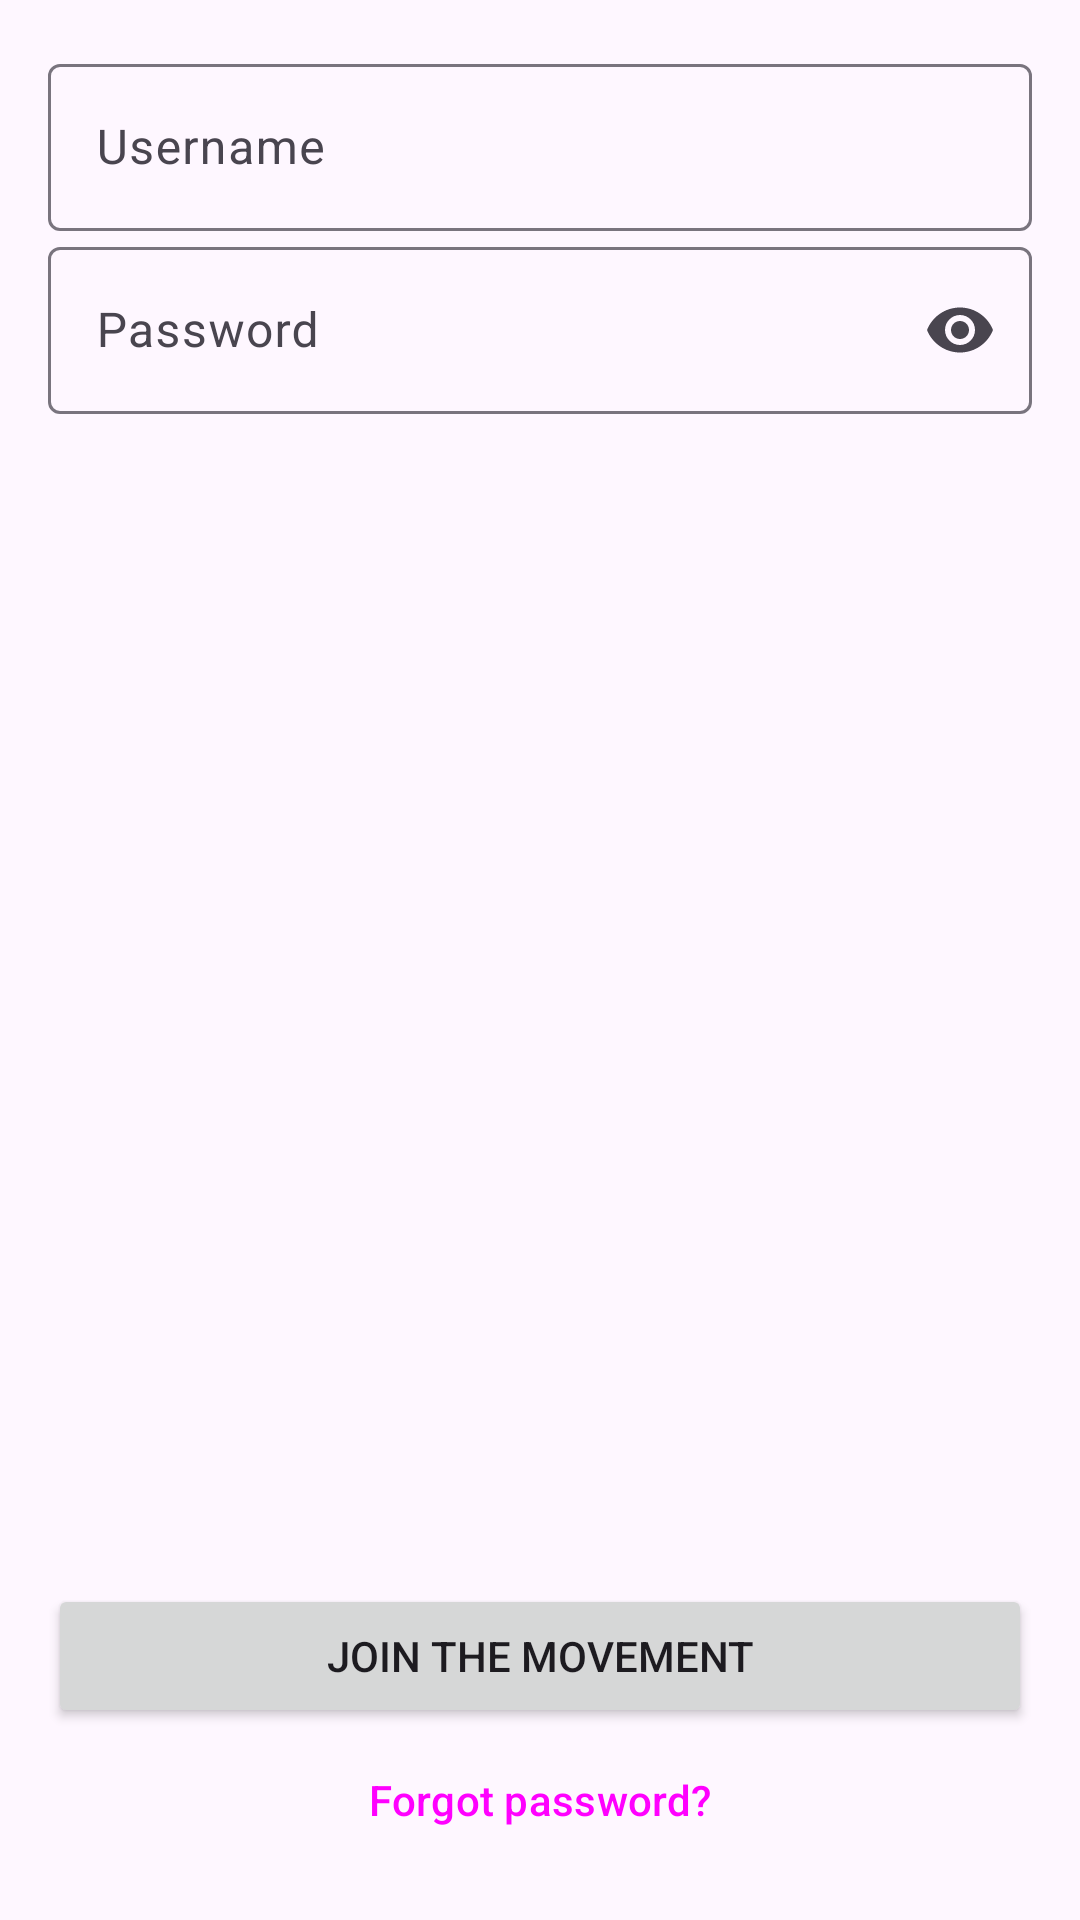

Reconstruct the res/layout file that produces this screen, plus the resources it refers to.
<!-- AndroidManifest.xml: application theme Theme.Art -->
<!-- res/layout/activity_main.xml -->
<?xml version="1.0" encoding="utf-8"?>
<androidx.constraintlayout.widget.ConstraintLayout
    xmlns:android="http://schemas.android.com/apk/res/android"
    xmlns:app="http://schemas.android.com/apk/res-auto"
    xmlns:tools="http://schemas.android.com/tools"
    android:id="@+id/main"
    android:layout_width="match_parent"
    android:layout_height="match_parent"
    tools:context=".activities.MainActivity">
    <ImageView
        android:id="@+id/loginpic"
        android:layout_width="match_parent"
        android:layout_height="wrap_content"
        android:src="@drawable/ic_launcher_background"
        app:layout_constraintTop_toTopOf="parent"/>

    <LinearLayout
        android:id="@+id/form_login"
        android:layout_width="match_parent"
        android:layout_height="wrap_content"
        android:orientation="vertical"
        android:padding="16dp"
        app:layout_constraintTop_toBottomOf="@id/loginpic">
        <com.google.android.material.textfield.TextInputLayout
            android:id="@+id/username"
            android:layout_width="match_parent"
            android:layout_height="wrap_content"
            android:hint="Username">

            <com.google.android.material.textfield.TextInputEditText
                android:layout_width="match_parent"
                android:layout_height="wrap_content"
                />
        </com.google.android.material.textfield.TextInputLayout>

        <com.google.android.material.textfield.TextInputLayout
            android:id="@+id/pass"
            android:layout_width="match_parent"
            android:layout_height="wrap_content"
            app:endIconMode="password_toggle"
            android:hint="Password">

            <com.google.android.material.textfield.TextInputEditText
                android:layout_width="match_parent"
                android:layout_height="wrap_content"
                android:inputType="textPassword"
                />
        </com.google.android.material.textfield.TextInputLayout>
    </LinearLayout>

    <LinearLayout
        android:layout_width="match_parent"
        android:layout_height="wrap_content"
        android:id="@+id/btn_group"
        android:padding="16dp"
        app:layout_constraintBottom_toBottomOf="parent"
        android:orientation="vertical">
        <Button
            android:id="@+id/btn_join"
            android:layout_width="match_parent"
            android:layout_height="wrap_content"
            android:text="Join the Movement"/>
        <Button
            style="@style/Widget.Material3.Button.TextButton"
            android:layout_width="match_parent"
            android:layout_height="wrap_content"
            android:text="Forgot password?"/>
    </LinearLayout>
</androidx.constraintlayout.widget.ConstraintLayout>
<!-- resources referenced by this layout -->
<resources>
  <style name="Theme.Art" parent="Base.Theme.Art" />
  <style name="Base.Theme.Art" parent="Theme.Material3.DayNight.NoActionBar">
          
          
      </style>
</resources>
